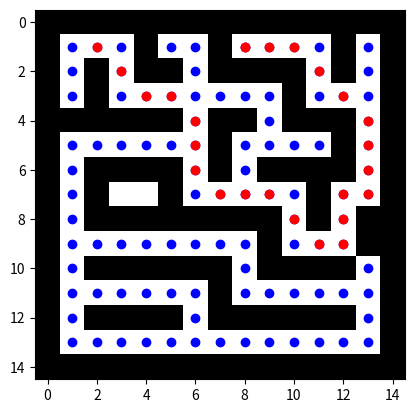

Python code for this plot:
# -*- coding: utf-8 -*-
"""Maze_Runner_Aestrella.ipynb

Automatically generated by Colab.

Original file is located at
    https://colab.research.google.com/<link-removed>
"""

import matplotlib.pyplot as plt
import numpy as np

#Laberinto de 15x15 con 1 representado por paredes y 0 por caminos
maze = np.array([
    [1, 1, 1, 1, 1, 1, 1, 1, 1, 1, 1, 1, 1, 1, 1],
    [1, 0, 0, 0, 1, 0, 0, 1, 0, 0, 0, 0, 1, 0, 1],
    [1, 0, 1, 0, 1, 1, 0, 1, 1, 1, 1, 0, 1, 0, 1],
    [1, 0, 1, 0, 0, 0, 0, 0, 0, 0, 1, 0, 0, 0, 1],
    [1, 1, 1, 1, 1, 1, 0, 1, 1, 0, 1, 1, 1, 0, 1],
    [1, 0, 0, 0, 0, 0, 0, 1, 0, 0, 0, 0, 1, 0, 1],
    [1, 0, 1, 1, 1, 1, 0, 1, 0, 1, 1, 1, 1, 0, 1],
    [1, 0, 1, 0, 0, 1, 0, 0, 0, 0, 0, 1, 0, 0, 1],
    [1, 0, 1, 1, 1, 1, 1, 1, 1, 1, 0, 1, 0, 1, 1],
    [1, 0, 0, 0, 0, 0, 0, 0, 0, 1, 0, 0, 0, 1, 1],
    [1, 0, 1, 1, 1, 1, 1, 1, 0, 1, 1, 1, 1, 0, 1],
    [1, 0, 0, 0, 0, 0, 0, 1, 0, 0, 0, 0, 0, 0, 1],
    [1, 0, 1, 1, 1, 1, 0, 1, 1, 1, 1, 1, 1, 0, 1],
    [1, 0, 0, 0, 0, 0, 0, 0, 0, 0, 0, 0, 0, 0, 1],
    [1, 1, 1, 1, 1, 1, 1, 1, 1, 1, 1, 1, 1, 1, 1]
])

#Inicializar punto inicial y punto final
punto_inicial = (1,1)
meta = (1,8)
#Tipos de movimiento
movimientos = [(-1,-1),(-1,0),(0,1),(1,1),(1,0),(1,-1),(0,-1)]

# def heuristica(nodo_actual,objetivo):
#     return (abs(objetivo[0] - nodo_actual[0]) + abs(objetivo[1] - nodo_actual[1]))

def distancia_euclidiana(nodo_actual, objetivo):
  return np.sqrt((objetivo[0] - nodo_actual[0])**2 + (objetivo[1] - nodo_actual[1])**2)


def desplegar_laberinto(maze,camino = None,considerados = None):
    plt.imshow(maze,cmap = 'binary')
    if considerados:
        for i in considerados:
            plt.plot(i[1],i[0],'o',color = 'blue')
    if camino:
        for j in camino:
            plt.plot(j[1],j[0],'o',color = 'red')
    plt.show()


    # Contadores
    print(f"Total de bolitas azules (nodos explorados): {len(considerados)}")
    print(f"Total de bolitas rojas (camino final): {len(camino)}")

def A_estrella(maze,punto_inicial,meta):
  #Lista para manejar los nodos por explorar (pila)

  #lista_abierta = [(punto_inicial,0,heuristica(punto_inicial,meta),[])]
  lista_abierta = [(punto_inicial, 0, distancia_euclidiana(punto_inicial, meta), [])]
  
  #lista_abierta = (nodo,g,f,camino)
  considerados = []

  #Matriz de visitados
  filas = np.shape(maze)[0]
  columnas = np.shape(maze)[1]
  lista_cerrada = np.zeros((filas,columnas))


  while len(lista_abierta) > 0:
      menor_f = lista_abierta[0][2]
      nodo_actual,g_actual,f_actual,camino_actual = lista_abierta[0]

      #Se recorre la posición 2 de la fila 1 (distancia Manhattan) de la lista abierta preguntado cual es el de menor valor
      indice_menor_f = 0
      for i in range(1,len(lista_abierta)):
          if lista_abierta[i][2] < f_actual:
              menor_f = lista_abierta[i][2]
              nodo_actual,g_actual,f_actual,camino_actual = lista_abierta[i]
              indice_menor_f = i

      #Eliminarlo de la lista abierta
      lista_abierta = lista_abierta[:indice_menor_f] + lista_abierta[indice_menor_f + 1:]

      #Guarda todos los nodos que han sido evaluados aunque no formen parte del camino final
      considerados += [nodo_actual]

      #Evaluamos si el nodo actual es o no el nodo meta
      if nodo_actual == meta:
          return camino_actual + [nodo_actual],considerados
      
      #Agregar a la lista cerrada
      lista_cerrada[nodo_actual[0],nodo_actual[1]] = 1

      for direccion in movimientos:
        nueva_posicion = (nodo_actual[0] + direccion[0],nodo_actual[1] + direccion[1])
        #Ver que el vecino (nueva posición) esté dentro del laberinto
        if((0 <= nueva_posicion[0] < filas) and (0 <= nueva_posicion[1] < columnas)):
          #Ver si el nodo a evaluar (nueva posición) es un camino accesible y además si ese nodo NO LO HEMOS VISITADO
          if((maze[nueva_posicion[0],nueva_posicion[1]]) == 0 and lista_cerrada[nueva_posicion[0],nueva_posicion[1]] == 0):
            #Evaluamos si la dirección es o no diagonal
            if(abs(direccion[0]) + abs(direccion[1])) == 2:
              g_nuevo = g_actual + 14
            else:
              g_nuevo = g_actual + 10

            # f_nuevo = g_nuevo + heuristica(nueva_posicion,meta)
            f_nuevo = g_nuevo + distancia_euclidiana(nueva_posicion,meta)
            bandera_lista = False

            for nodo,g,f,camino in lista_abierta:
              if nodo == nueva_posicion and g <= g_nuevo:
                bandera_lista = True
                break

            if bandera_lista == False:
              lista_abierta += [(nueva_posicion,g_nuevo,f_nuevo,camino_actual + [nueva_posicion])]

  return None,considerados

#Ejecutar A* y mostrar el laberitno con el camino y considerados
camino,considerados = A_estrella(maze,punto_inicial,meta)
desplegar_laberinto(maze,camino,considerados)